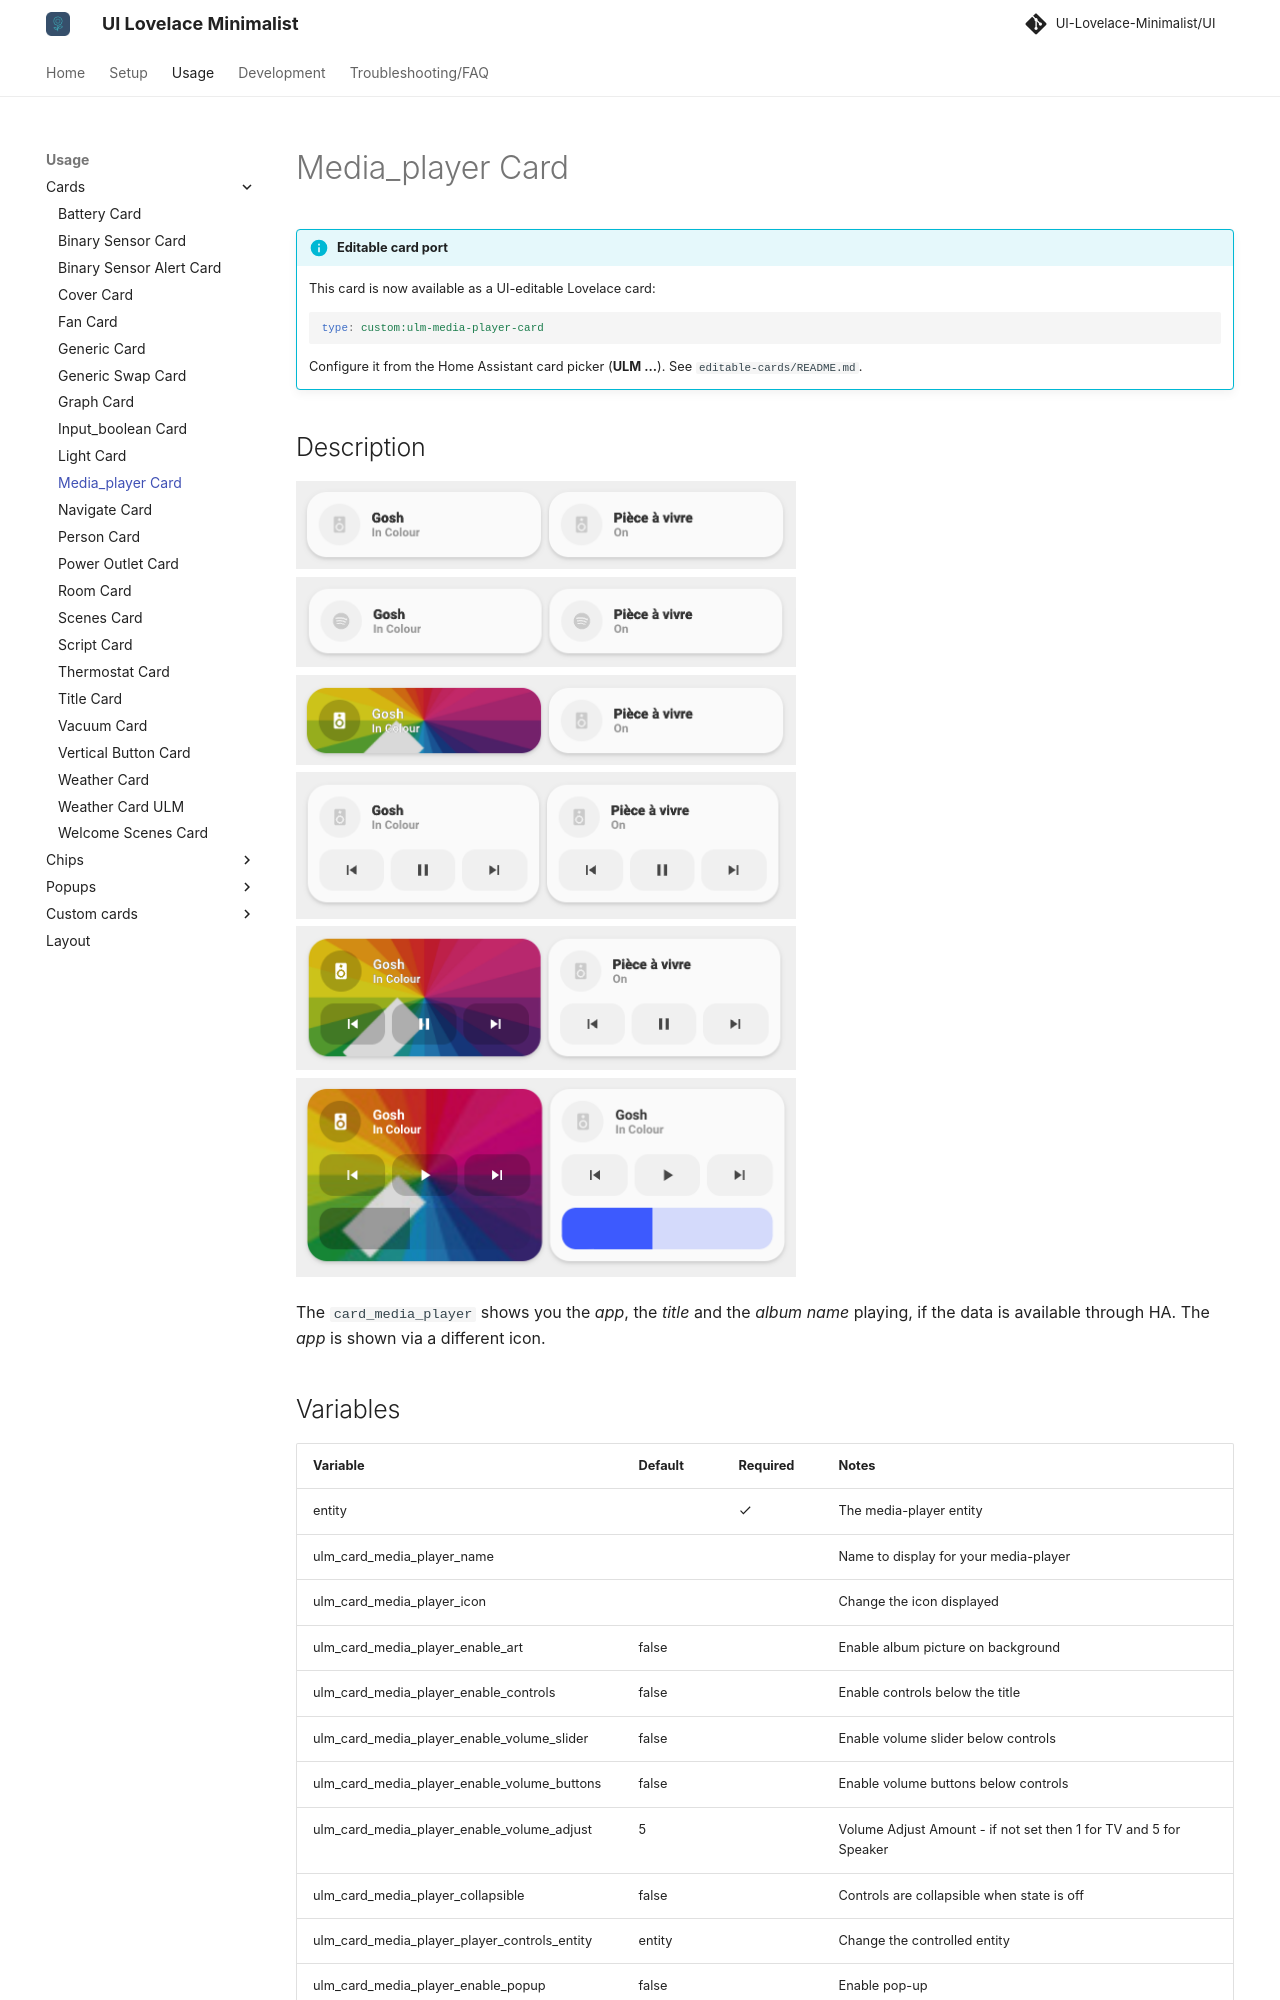

repository: alessandrosabbadini/UI-Lovelace-Minimalist-Cards · page: usage/cards/card_media_player/index.html · generator: mkdocs

---
title: Media_player Card
hide:
  - toc
---

<!-- markdownlint-disable MD046 -->

!!! info "Editable card port"
    This card is now available as a UI-editable Lovelace card:

    ```yaml
    type: custom:ulm-media-player-card
    ```

    Configure it from the Home Assistant card picker (**ULM ...**). See `editable-cards/README.md`.


## Description

![example-image](../../assets/img/ulm_cards/card_media_player.png){ width="500" }
![example-image](../../assets/img/ulm_cards/card_media_player_icon.png){ width="500" }
![example-image](../../assets/img/ulm_cards/card_media_player_art.png){ width="500" }
![example-image](../../assets/img/ulm_cards/card_media_player_controls.png){ width="500" }
![example-image](../../assets/img/ulm_cards/card_media_player_art_controls.png){ width="500" }
![example-image](../../assets/img/ulm_cards/card_media_player_volume_slider.png){ width="500" }

The `card_media_player` shows you the _app_, the _title_ and the _album name_ playing, if the data is available through HA. The _app_ is shown via a different icon.
